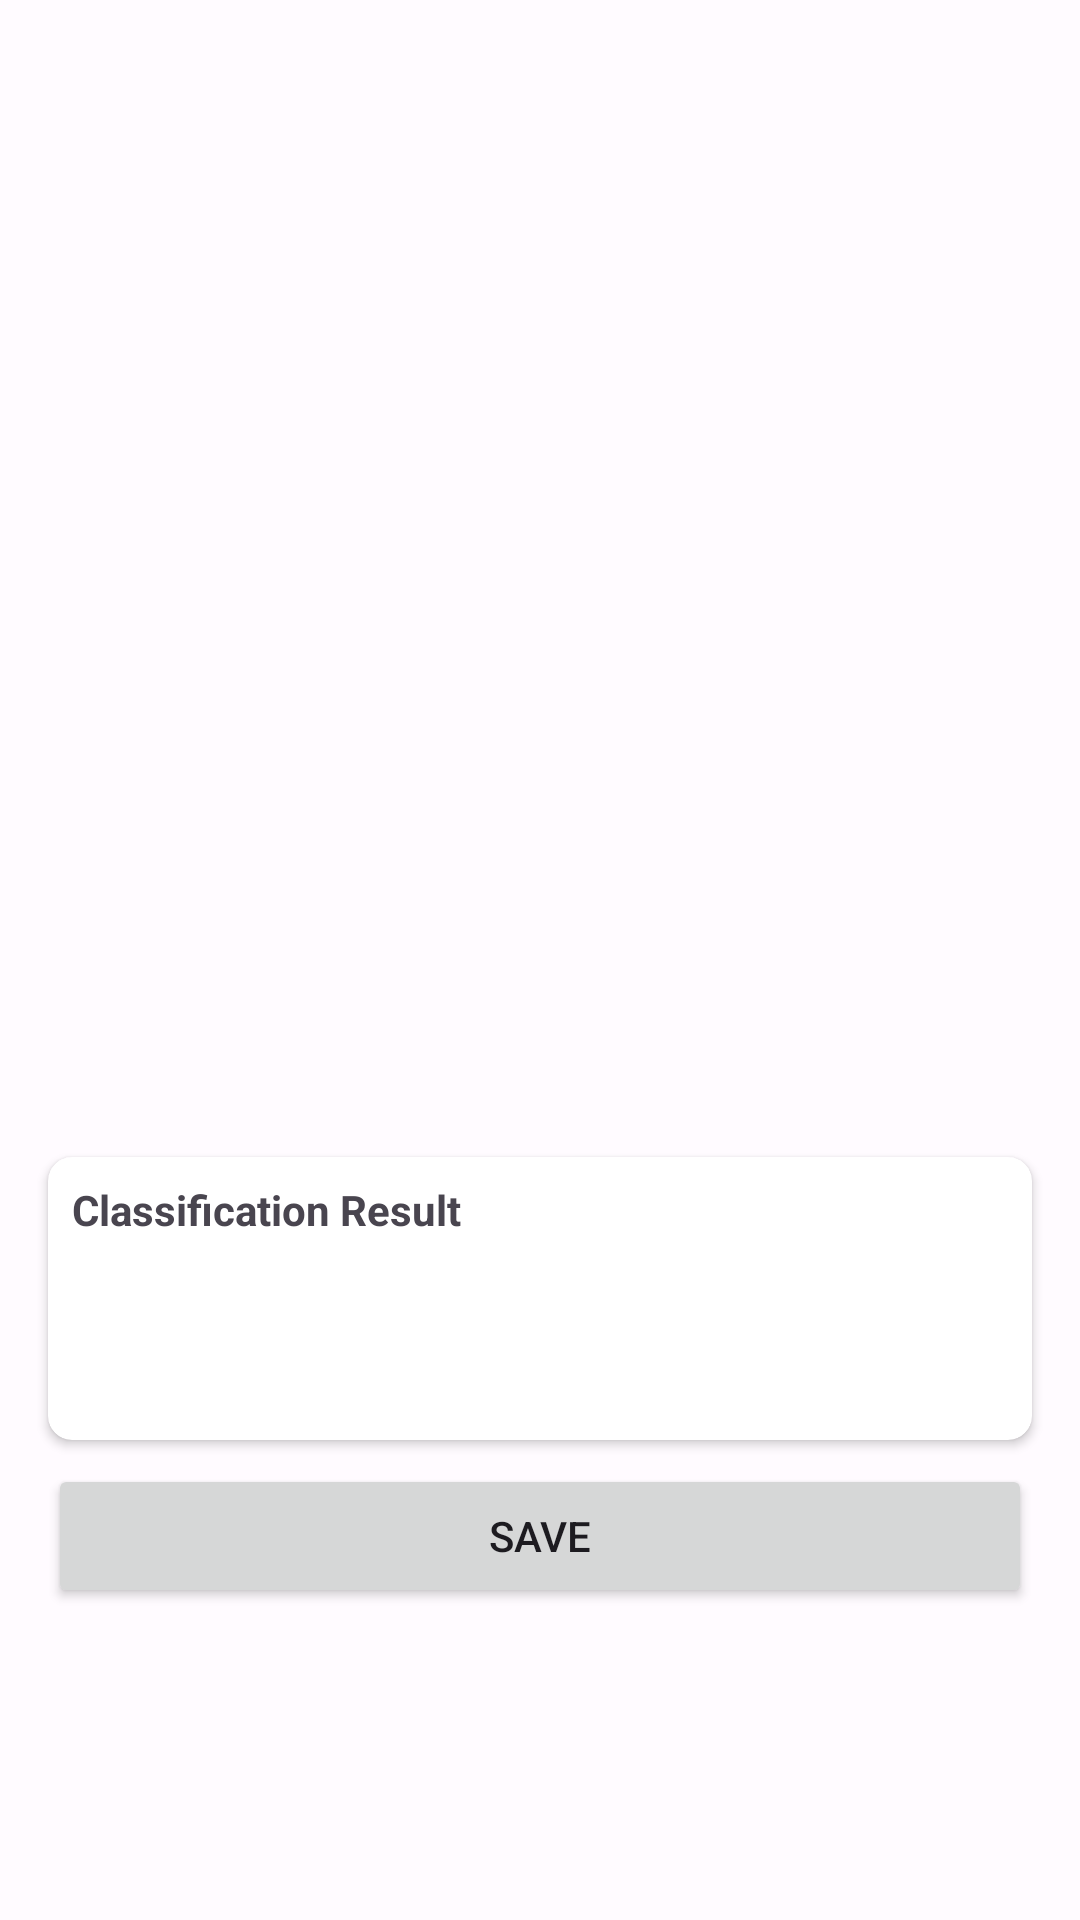

The Android layout XML behind this screen, and the referenced resources:
<!-- AndroidManifest.xml: application theme Theme.Asclepius -->
<!-- res/layout/fragment_result.xml -->
<?xml version="1.0" encoding="utf-8"?>
<androidx.constraintlayout.widget.ConstraintLayout xmlns:android="http://schemas.android.com/apk/res/android"
    xmlns:app="http://schemas.android.com/apk/res-auto"
    xmlns:tools="http://schemas.android.com/tools"
    android:layout_width="match_parent"
    android:layout_height="match_parent">

    <ImageView
        android:id="@+id/result_image"
        android:layout_width="0dp"
        android:layout_height="0dp"
        android:layout_marginHorizontal="16dp"
        android:layout_marginTop="16dp"
        android:layout_marginBottom="16dp"
        android:contentDescription="@string/result_image"
        app:layout_constraintBottom_toTopOf="@+id/cvResult"
        app:layout_constraintEnd_toEndOf="parent"
        app:layout_constraintStart_toStartOf="parent"
        app:layout_constraintTop_toTopOf="parent"
        app:layout_constraintVertical_bias="1.0"
        app:srcCompat="@drawable/ic_place_holder" />

    <androidx.cardview.widget.CardView
        android:id="@+id/cvResult"
        android:layout_width="match_parent"
        android:layout_height="wrap_content"
        android:layout_marginHorizontal="16dp"
        android:layout_marginBottom="8dp"
        app:cardCornerRadius="8dp"
        app:cardElevation="2dp"
        app:layout_constraintStart_toStartOf="parent"
        app:layout_constraintEnd_toEndOf="parent"
        app:layout_constraintBottom_toTopOf="@+id/saveButton">

        <androidx.constraintlayout.widget.ConstraintLayout
            android:layout_width="match_parent"
            android:layout_height="wrap_content"
            android:padding="8dp">

            <TextView
                android:id="@+id/tvResultTitle"
                android:layout_width="wrap_content"
                android:layout_height="wrap_content"
                android:text="@string/classification_result_title"
                android:textStyle="bold"
                app:layout_constraintStart_toStartOf="parent"
                app:layout_constraintTop_toTopOf="parent" />

            <TextView
                android:id="@+id/result_text"
                android:layout_width="wrap_content"
                android:layout_height="wrap_content"
                android:layout_marginTop="8dp"
                app:layout_constraintStart_toStartOf="parent"
                app:layout_constraintTop_toBottomOf="@+id/tvResultTitle"
                tools:text="Cancer 64%" />

            <TextView
                android:id="@+id/tvInferenceTime"
                android:layout_width="wrap_content"
                android:layout_height="wrap_content"
                android:layout_marginTop="16dp"
                android:textSize="12sp"
                android:textStyle="italic"
                app:layout_constraintStart_toStartOf="parent"
                app:layout_constraintTop_toBottomOf="@+id/result_text"
                tools:text="Processing time 100ms" />

        </androidx.constraintlayout.widget.ConstraintLayout>

    </androidx.cardview.widget.CardView>

    <Button
        android:id="@+id/saveButton"
        android:layout_width="match_parent"
        android:layout_height="wrap_content"
        android:layout_marginStart="16dp"
        android:layout_marginEnd="16dp"
        android:layout_marginBottom="104dp"
        android:text="@string/save_to_history"
        app:layout_constraintBottom_toBottomOf="parent"
        app:layout_constraintEnd_toEndOf="parent"
        app:layout_constraintHorizontal_bias="0.0"
        app:layout_constraintStart_toStartOf="parent" />

</androidx.constraintlayout.widget.ConstraintLayout>
<!-- resources referenced by this layout -->
<resources>
  <string name="classification_result_title">Classification Result</string>
  <string name="result_image">Result Image</string>
  <string name="save_to_history">Save</string>
  <style name="Theme.Asclepius" parent="Base.Theme.Asclepius" />
  <color name="md_theme_light_primary">#B90063</color>
  <color name="md_theme_light_onPrimary">#FFFFFF</color>
  <color name="md_theme_light_primaryContainer">#FFD9E2</color>
  <color name="md_theme_light_onPrimaryContainer">#3E001D</color>
  <color name="md_theme_light_secondary">#74565F</color>
  <color name="md_theme_light_onSecondary">#FFFFFF</color>
  <color name="md_theme_light_secondaryContainer">#FFD9E2</color>
  <color name="md_theme_light_onSecondaryContainer">#2B151C</color>
  <color name="md_theme_light_tertiary">#7C5635</color>
  <color name="md_theme_light_onTertiary">#FFFFFF</color>
  <color name="md_theme_light_tertiaryContainer">#FFDCC1</color>
  <color name="md_theme_light_onTertiaryContainer">#2E1500</color>
  <color name="md_theme_light_error">#BA1A1A</color>
  <color name="md_theme_light_errorContainer">#FFDAD6</color>
  <color name="md_theme_light_onError">#FFFFFF</color>
  <color name="md_theme_light_onErrorContainer">#410002</color>
  <color name="md_theme_light_background">#FFFBFF</color>
  <color name="md_theme_light_onBackground">#201A1B</color>
  <color name="md_theme_light_surface">#FFFBFF</color>
  <color name="md_theme_light_onSurface">#201A1B</color>
  <color name="md_theme_light_surfaceVariant">#F2DDE1</color>
  <color name="md_theme_light_onSurfaceVariant">#514347</color>
  <color name="md_theme_light_outline">#837377</color>
  <color name="md_theme_light_inverseOnSurface">#FAEEEF</color>
  <color name="md_theme_light_inverseSurface">#352F30</color>
  <color name="md_theme_light_inversePrimary">#FFB1C8</color>
</resources>
